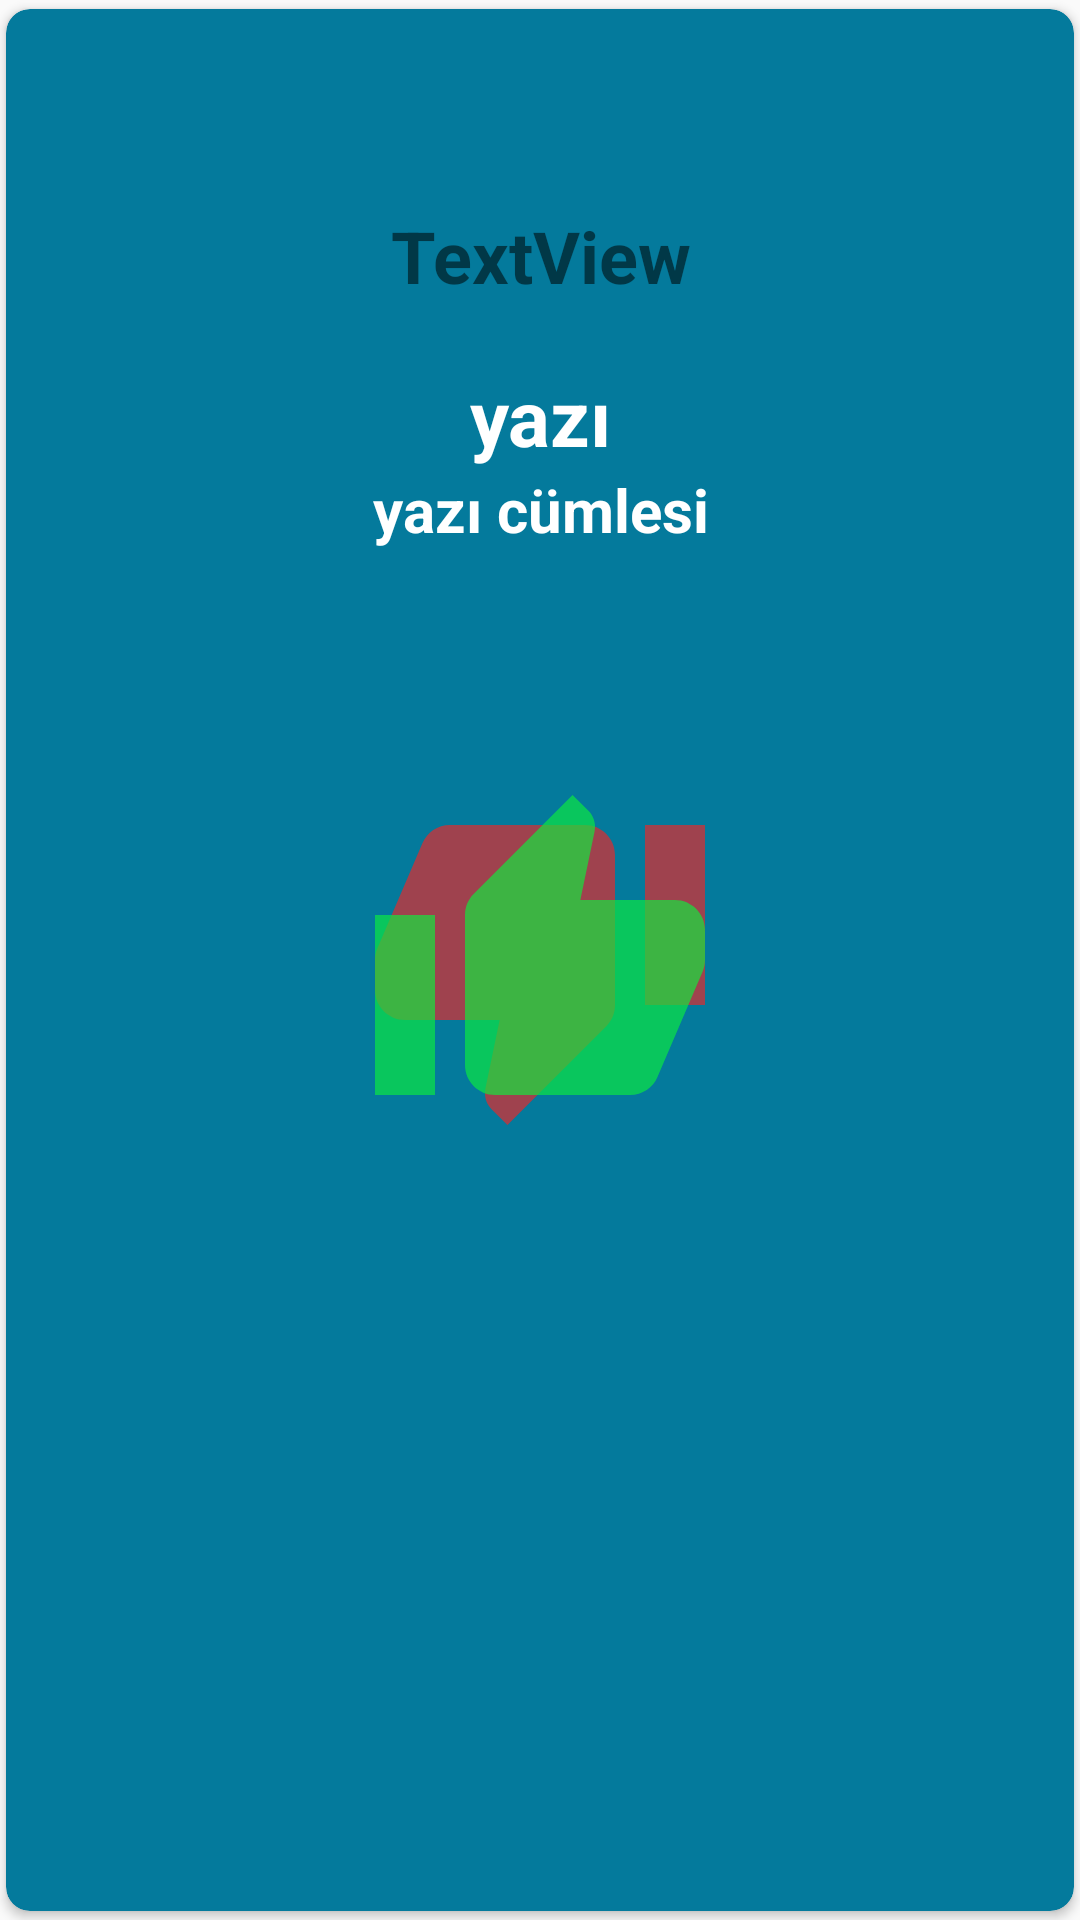

Android layout source for this screen:
<!-- AndroidManifest.xml: application theme AppTheme -->
<!-- res/layout/tinder_card_view.xml -->
<?xml version="1.0" encoding="utf-8"?>
<androidx.cardview.widget.CardView xmlns:android="http://schemas.android.com/apk/res/android"
    xmlns:app="http://schemas.android.com/apk/res-auto"
    xmlns:tools="http://schemas.android.com/tools"
    android:layout_width="match_parent"
    android:layout_height="match_parent"
    android:background="?attr/selectableItemBackground"
    android:foreground="?attr/selectableItemBackground"
    app:cardBackgroundColor="@color/colorPrimary"
    app:cardCornerRadius="8dp"
    app:cardPreventCornerOverlap="false"
    app:cardUseCompatPadding="true">


    <LinearLayout
        android:layout_width="match_parent"
        android:layout_height="match_parent"
        android:background="@drawable/gradation_black"
        android:gravity="center_horizontal"
        android:orientation="vertical"
        android:padding="16dp">

        <LinearLayout
            android:layout_width="match_parent"
            android:layout_height="50dp"
            android:gravity="center"
            android:orientation="horizontal">

            <ImageView
                android:id="@+id/imageView3"
                android:layout_width="47dp"
                android:layout_height="match_parent"
                android:scaleType="fitXY"
                app:srcCompat="@drawable/level_star_complate"
                tools:ignore="VectorDrawableCompat" />

            <TextView
                android:id="@+id/txt_word2"
                android:layout_width="match_parent"
                android:layout_height="wrap_content"
                android:layout_weight="1"
                android:gravity="center"
                android:text=" "
                android:textSize="24sp"
                android:textStyle="bold" />

            <ImageView
                android:id="@+id/imageView4"
                android:layout_width="41dp"
                android:layout_height="match_parent"
                app:srcCompat="@drawable/ic_volume_up_black_24dp"
                tools:ignore="VectorDrawableCompat" />
        </LinearLayout>

        <TextView
            android:id="@+id/txt_word"
            android:layout_width="wrap_content"
            android:layout_height="wrap_content"
            android:gravity="center"
            android:text="TextView"
            android:textAlignment="center"
            android:textSize="24sp"
            android:textStyle="bold" />

        <TextView
            android:id="@+id/txt_translate"
            android:layout_width="wrap_content"
            android:layout_height="wrap_content"
            android:layout_marginTop="20dp"
            android:text="yazı"
            android:textAlignment="center"
            android:textColor="@android:color/white"
            android:textSize="26sp"
            android:textStyle="bold" />

        <TextView
            android:id="@+id/txt_sentence"
            android:layout_width="wrap_content"
            android:layout_height="wrap_content"
            android:layout_marginBottom="50dp"
            android:inputType="textMultiLine"
            android:text="yazı cümlesi"
            android:textAlignment="center"
            android:textColor="@android:color/white"
            android:textSize="20sp"
            android:textStyle="bold" />

    </LinearLayout>

    <FrameLayout
        android:id="@+id/left_overlay"
        android:layout_width="match_parent"
        android:layout_height="match_parent"
        android:background="@drawable/overlay_black">

        <ImageView
            android:layout_width="wrap_content"
            android:layout_height="wrap_content"
            android:layout_gravity="center"
            android:src="@drawable/skip_white_120dp" />

    </FrameLayout>

    <FrameLayout
        android:id="@+id/right_overlay"
        android:layout_width="match_parent"
        android:layout_height="match_parent"
        android:background="@drawable/overlay_black">

        <ImageView
            android:layout_width="wrap_content"
            android:layout_height="wrap_content"
            android:layout_gravity="center"
            android:src="@drawable/like_white_120dp" />

    </FrameLayout>


</androidx.cardview.widget.CardView>
<!-- resources referenced by this layout -->
<resources>
  <color name="colorPrimary">#047A9C</color>
  <!-- drawable ic_volume_up_black_24dp (drawable) -->
  <vector android:height="24dp" android:tint="#919191"
      android:viewportHeight="24.0" android:viewportWidth="24.0"
      android:width="24dp" xmlns:android="http://schemas.android.com/apk/res/android">
      <path android:fillColor="#FF000000" android:pathData="M3,9v6h4l5,5L12,4L7,9L3,9zM16.5,12c0,-1.77 -1.02,-3.29 -2.5,-4.03v8.05c1.48,-0.73 2.5,-2.25 2.5,-4.02zM14,3.23v2.06c2.89,0.86 5,3.54 5,6.71s-2.11,5.85 -5,6.71v2.06c4.01,-0.91 7,-4.49 7,-8.77s-2.99,-7.86 -7,-8.77z"/>
  </vector>
  <!-- drawable level_star_complate (drawable) -->
  <vector android:height="24dp" android:tint="#FFDF12"
      android:viewportHeight="24.0" android:viewportWidth="24.0"
      android:width="24dp" xmlns:android="http://schemas.android.com/apk/res/android">
      <path android:fillColor="#FF000000" android:pathData="M12,17.27L18.18,21l-1.64,-7.03L22,9.24l-7.19,-0.61L12,2 9.19,8.63 2,9.24l5.46,4.73L5.82,21z"/>
  </vector>
  <!-- drawable like_white_120dp (drawable-mdpi) -->
  <?xml version="1.0" encoding="utf-8"?>
  <vector xmlns:android="http://schemas.android.com/apk/res/android"
          android:width="120dp"
          android:height="120dp"
          android:viewportWidth="24.0"
          android:viewportHeight="24.0">
      <path
          android:fillColor="#AA0DEE3E"
          android:pathData="M1,21h4L5,9L1,9v12zM23,10c0,-1.1 -0.9,-2 -2,-2h-6.31l0.95,-4.57 0.03,-0.32c0,-0.41 -0.17,-0.79 -0.44,-1.06L14.17,1 7.59,7.59C7.22,7.95 7,8.45 7,9v10c0,1.1 0.9,2 2,2h9c0.83,0 1.54,-0.5 1.84,-1.22l3.02,-7.05c0.09,-0.23 0.14,-0.47 0.14,-0.73v-1.91l-0.01,-0.01L23,10z"/>
  </vector>
  <!-- drawable skip_white_120dp (drawable-mdpi) -->
  <?xml version="1.0" encoding="utf-8"?>
  <vector xmlns:android="http://schemas.android.com/apk/res/android"
          android:width="120dp"
          android:height="120dp"
          android:viewportWidth="24.0"
          android:viewportHeight="24.0">
      <path
          android:fillColor="#AAEE2828"
          android:pathData="M15,3L6,3c-0.83,0 -1.54,0.5 -1.84,1.22l-3.02,7.05c-0.09,0.23 -0.14,0.47 -0.14,0.73v1.91l0.01,0.01L1,14c0,1.1 0.9,2 2,2h6.31l-0.95,4.57 -0.03,0.32c0,0.41 0.17,0.79 0.44,1.06L9.83,23l6.59,-6.59c0.36,-0.36 0.58,-0.86 0.58,-1.41L17,5c0,-1.1 -0.9,-2 -2,-2zM19,3v12h4L23,3h-4z"/>
  </vector>
  <style name="AppTheme" parent="Theme.AppCompat.Light.DarkActionBar">
          
          <item name="colorPrimary">@color/colorPrimary</item>
          <item name="colorPrimaryDark">@color/colorPrimaryDark</item>
          <item name="colorAccent">@color/colorAccent</item>
      </style>
  <color name="colorPrimaryDark">#004657</color>
  <color name="colorAccent">#4D1BD8</color>
</resources>
